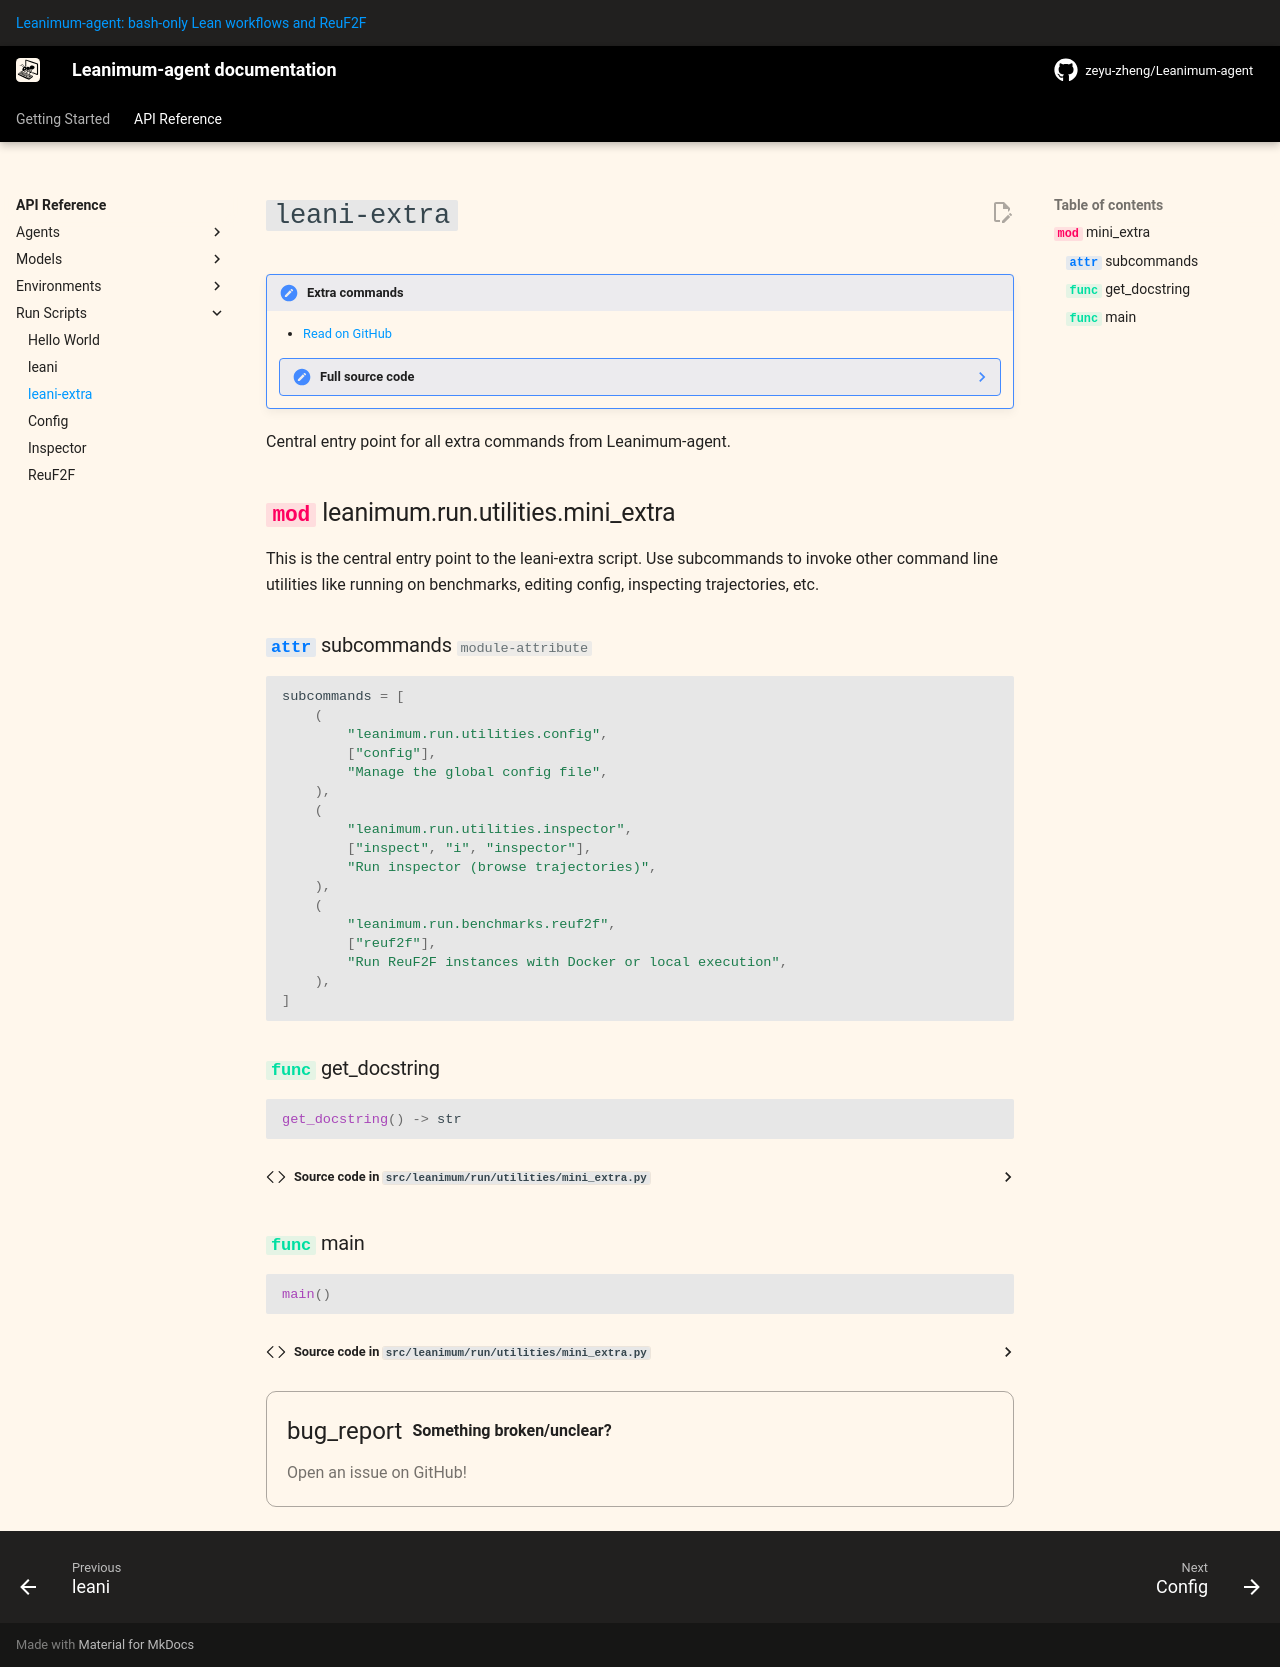

repository: zeyu-zheng/Leanimum-agent · page: v2/reference/run/mini_extra/index.html · generator: mkdocs

# `leani-extra`

!!! note "Extra commands"

    - [Read on GitHub](https://github.com/zeyu-zheng/Leanimum-agent/blob/main/src/leanimum/run/utilities/mini_extra.py)

    ??? note "Full source code"

        ```python
        --8<-- "src/leanimum/run/utilities/mini_extra.py"
        ```

Central entry point for all extra commands from Leanimum-agent.

::: leanimum.run.utilities.mini_extra

{% include-markdown "../../_footer.md" %}
